Run: headless pygame with SDL's dummy video driver; simulated clock (each Clock.tick advances the game by its frame time, no real sleeping); random seed 0; keys injected as events and as key.get_pressed() state; no mouse input.
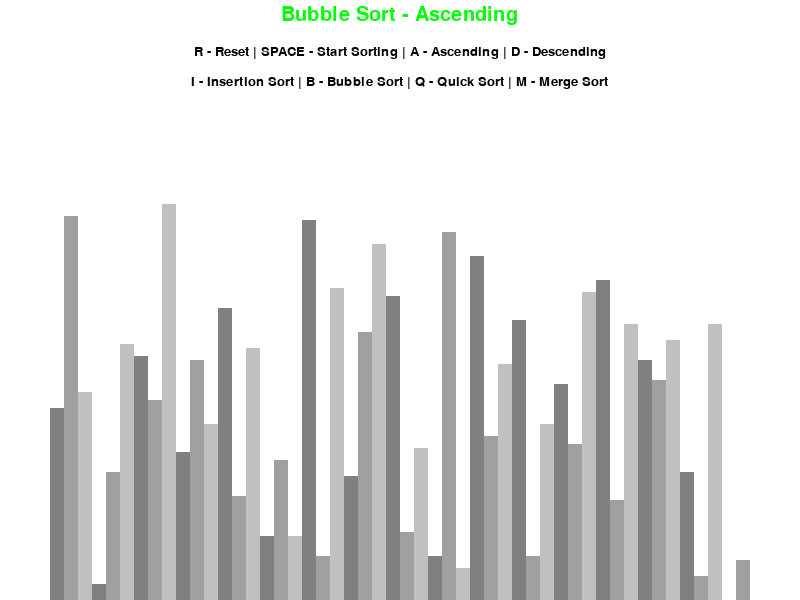
Frame 1 of 4 · flips 1–60 · no input
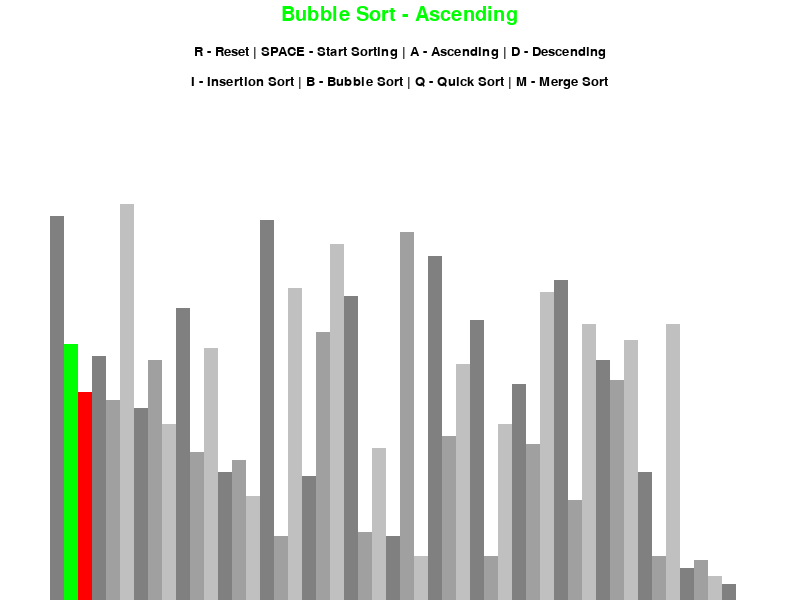
Frame 2 of 4 · flips 61–180 · tapped SPACE, RETURN · held RIGHT (→), D
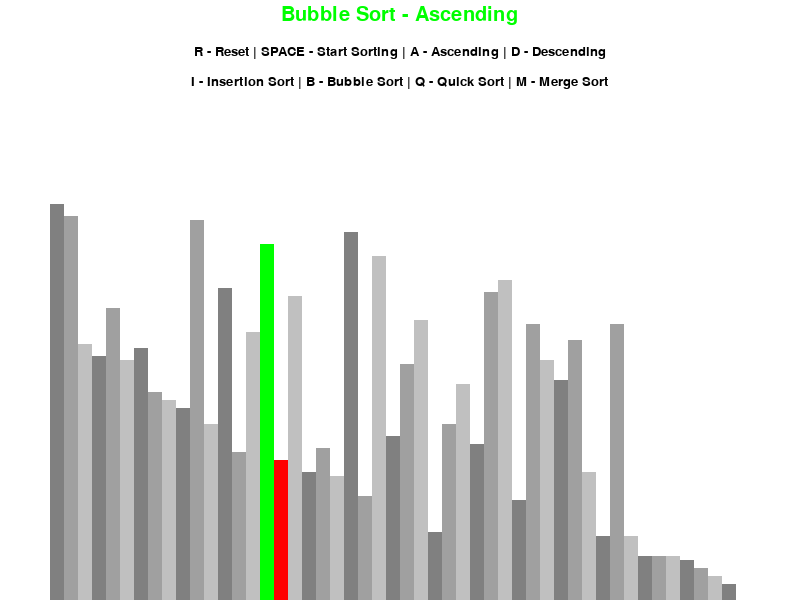
Frame 3 of 4 · flips 181–300 · held DOWN (↓), S
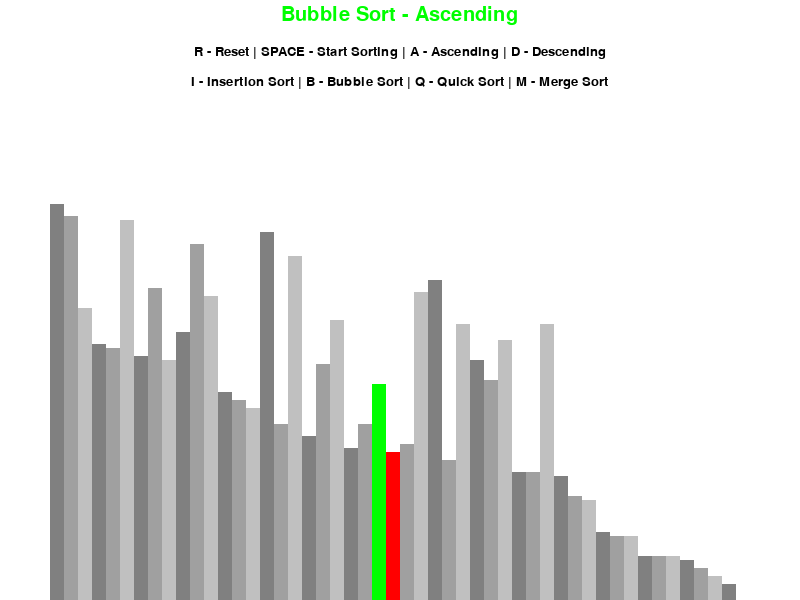
Frame 4 of 4 · flips 301–420 · held LEFT (←), A, UP (↑), W

The pygame program that drew these frames:

import math

import pygame
import random
pygame.init()

class DrawInformation():
    # defining colors that we will be using for our rectangle bars and text
    BLACK = 0, 0, 0
    WHITE = 255, 255, 255
    GREEN = 0, 255, 0
    BLUE = 0, 0, 255
    RED = 255, 0, 0
    YELLOW = 255, 250, 100
    PINK = 255, 192, 203
    BACKGROUND_COLOR = WHITE

    # 3 shades of grey to represent our rectangle blocks i.e. our list
    GRADIENTS = [
        (128, 128, 128),
        (160, 160, 160),
        (192, 192, 192)
    ]

    # whenever we draw something in python we use font and this is the way to set the font
    FONT = pygame.font.SysFont('comicsans', 20)
    LARGE_FONT = pygame.font.SysFont('comicsans', 30)
    SIDE_PAD = 100
    TOP_PAD = 150

    # initialization which sets the width and the height of the instance of the object
    # lst is the list which needs to be sorted and we will store it inside of this instance
    def __init__(self, width, height, lst):
        self.width = width
        self.height = height

        # whenever we work with pygame we need to set up a screen or window that we're going to draw everything on
        # we use pygame.display.set_mode whenever we create a window; we are passing width and height as a tuple here
        self.window = pygame.display.set_mode((width, height))
        pygame.display.set_caption("Sorting Algorithm Visualizer")
        self.set_list(lst)

    def set_list(self, lst):
        self.lst = lst
        self.min_val = min(lst)
        self.max_val = max(lst)

        # block_width depends on the number of items in the list
        self.block_width = round((self.width - self.SIDE_PAD) / len(lst))
        # block_height depends on the minimum value and the maximum value in the list
        self.block_height = math.floor((self.height - self.TOP_PAD) / (self.max_val - self.min_val))
        self.start_x = self.SIDE_PAD // 2


def draw(draw_info, algo_name, ascending):
    draw_info.window.fill(draw_info.BACKGROUND_COLOR)

    title = draw_info.LARGE_FONT.render(f"{algo_name} - {'Ascending' if ascending else 'Descending'}", 1,
                                        draw_info.GREEN)
    draw_info.window.blit(title, (draw_info.width / 2 - title.get_width() / 2, 5))

    controls = draw_info.FONT.render("R - Reset | SPACE - Start Sorting | A - Ascending | D - Descending", 1, draw_info.BLACK)
    # blit means to copy graphics from one image to another
    # A more formal definition is to copy an array of data to a bitmapped array destination
    # informally we can say blit means assigning pixels
    draw_info.window.blit(controls, (draw_info.width/2 - controls.get_width()/2, 45))

    sorting = draw_info.FONT.render("I - Insertion Sort | B - Bubble Sort | Q - Quick Sort | M - Merge Sort", 1, draw_info.BLACK)
    draw_info.window.blit(sorting, (draw_info.width/2 - sorting.get_width()/2, 75))

    draw_list(draw_info)

    # used to update the display
    pygame.display.update()


def draw_list(draw_info, color_positions={}, clear_bg=False):
    lst = draw_info.lst

    if clear_bg:
        # defining only the section of the screen we want to redraw on
        clear_rect = (draw_info.SIDE_PAD//2, draw_info.TOP_PAD, draw_info.width - draw_info.SIDE_PAD, draw_info.height - draw_info.TOP_PAD)
        pygame.draw.rect(draw_info.window, draw_info.BACKGROUND_COLOR, clear_rect)

    # this gives the index and value of every single element in the list
    for i, val in enumerate(lst):
        # we can find the starting co-ordinates of every block
        x = draw_info.start_x + i * draw_info.block_width
        y = draw_info.height - (val - draw_info.min_val) * draw_info.block_height

        # color assigned among the three values of the gradients
        color = draw_info.GRADIENTS[i % 3]

        # to color the two indices we will be swapping
        if i in color_positions:
            color = color_positions[i]

        pygame.draw.rect(draw_info.window, color, (x, y, draw_info.block_width, draw_info.height))

    if clear_bg:
        pygame.display.update()


# function to randomly generate the starting list
def generate_starting_list(n, min_val, max_val):
    lst = []

    for _ in range(n):
        # this val can have any value between min_val and max_val (both inclusive)
        val = random.randint(min_val, max_val)
        lst.append(val)

    return lst


def bubble_sort(draw_info, ascending=True):
    lst = draw_info.lst

    for i in range(len(lst) - 1):
        for j in range(len(lst) - 1 - i):
            num1 = lst[j]
            num2 = lst[j + 1]

            if (num1 > num2 and ascending) or (num1 < num2 and not ascending):
                lst[j], lst[j + 1] = lst[j + 1], lst[j]
                draw_list(draw_info, {j: draw_info.GREEN, j + 1: draw_info.RED}, True)
                yield True

    return lst


def insertion_sort(draw_info, ascending=True):
    lst = draw_info.lst

    for i in range(1, len(lst)):
        current = lst[i]

        while True:
            ascending_sort = i > 0 and lst[i - 1] > current and ascending
            descending_sort = i > 0 and lst[i - 1] < current and not ascending

            if not ascending_sort and not descending_sort:
                break

            lst[i] = lst[i - 1]
            i = i - 1
            lst[i] = current
            draw_list(draw_info, {i - 1: draw_info.GREEN, i: draw_info.RED}, True)
            yield True

    return lst


def quick_sort(draw_info, ascending=True):
    # use an iterative version to adjust the settings in the main function
    lst = draw_info.lst
    l, h = 0, len(lst) - 1

    stack = [0] * len(lst)
    # push initial values of l and h to stack
    top = 0
    stack[top] = l
    top += 1
    stack[top] = h
    # Keep popping from stack whenever it is not empty
    while top >= 0:
        # Pop h and l
        h = stack[top]
        top -= 1
        l = stack[top]
        top -= 1
        # Set pivot element at its correct position in
        # sorted array
        i = l - 1
        x = lst[h]
        for j in range(l, h):
            if ascending:
                if lst[j] <= x:
                    # increment index of smaller element
                    i = i + 1
                    lst[i], lst[j] = lst[j], lst[i]
            else:  # descending:
                if lst[j] >= x:
                    # increment index of larger element
                    i = i + 1
                    lst[i], lst[j] = lst[j], lst[i]
            draw_list(draw_info, {i: draw_info.GREEN, j: draw_info.YELLOW, l: draw_info.PINK, h: draw_info.RED}, True)
            yield True
        lst[i + 1], lst[h] = lst[h], lst[i + 1]
        p = i + 1

        # If there are elements on left side of pivot,
        # then push left side to stack
        if p - 1 > l:
            top = top + 1
            stack[top] = l
            top = top + 1
            stack[top] = p - 1

        # If there are elements on right side of pivot,
        # then push right side to stack
        if p + 1 < h:
            top = top + 1
            stack[top] = p + 1
            top = top + 1
            stack[top] = h
    return lst


def merge_sort(draw_info, ascending=True):
    lst = draw_info.lst
    low = 0
    high = len(lst) - 1
    # sort list `lst` using lst temporlstry list `temp`
    temp = lst[:]

    # divide the list into blocks of size `m`
    # m = [1, 2, 4, 8, 16…]

    m = 1
    while m <= high - low:
        # for m = 1, i = [0, 2, 4, 6, 8…]
        # for m = 2, i = [0, 4, 8, 12…]
        # for m = 4, i = [0, 8, 16…]
        # …
        for i in range(low, high, 2 * m):
            frm = i
            mid = i + m - 1
            to = min(i + 2 * m - 1, high)
            k = frm
            i = frm
            j = mid + 1

            # loop till no elements are left in the left and right runs
            while i <= mid and j <= to:
                if ascending:
                    if lst[i] <= lst[j]:
                        temp[k] = lst[i]
                        i = i + 1
                    else:
                        temp[k] = lst[j]
                        j = j + 1
                else:  # descending
                    if lst[i] >= lst[j]:
                        temp[k] = lst[i]
                        i = i + 1
                    else:
                        temp[k] = lst[j]
                        j = j + 1
                k = k + 1
                draw_list(draw_info, {i: draw_info.GREEN, j: draw_info.YELLOW, k: draw_info.RED, m: draw_info.PINK},
                          True)
                yield True
            # copy remaining elements
            while i < len(lst) and i <= mid:
                temp[k] = lst[i]
                k = k + 1
                i = i + 1
                draw_list(draw_info, {i: draw_info.GREEN, j: draw_info.YELLOW, k: draw_info.RED, m: draw_info.PINK},
                          True)
                yield True
            # copy back to the original list to reflect sorted order
            for i in range(frm, to + 1):
                lst[i] = temp[i]
                draw_list(draw_info, {i: draw_info.GREEN, j: draw_info.YELLOW, k: draw_info.RED, m: draw_info.PINK},
                          True)
                yield True
        m = 2 * m
    return lst


def main():
    run = True

    # this creates a clock object which can be used to keep track of time
    clock = pygame.time.Clock()

    n = 50
    min_val = 0
    max_val = 100

    lst = generate_starting_list(n, min_val, max_val)
    # instantiating object of class DrawInformation
    draw_info = DrawInformation(800, 600, lst)
    sorting = False
    ascending = True

    # represents what sorting algorithm we will use
    sorting_algorithm = bubble_sort
    sorting_algo_name = "Bubble Sort"
    # generates or performs the sorting algorithm we want
    sorting_algorithm_generator = None

    # pygame event loop
    while run:

        # this regulates how quickly the application will run
        clock.tick(60)

        # if we are currently sorting, call the next(sorting_algorithm_generator) method
        # if it is not responding, which essentially means the sorting is complete
        # then raise an exception which says StopIteration and put sorting = False
        if sorting:
            try:
                next(sorting_algorithm_generator)
            except StopIteration:
                sorting = False
        else:
            draw(draw_info, sorting_algo_name, ascending)

        # quits the application
        for event in pygame.event.get():
            if event.type == pygame.QUIT:
                run = False

            if event.type != pygame.KEYDOWN:
                continue

            # key press controls
            # key 'r' is for resetting the application
            if event.key == pygame.K_r:
                lst = generate_starting_list(n, min_val, max_val)
                draw_info.set_list(lst)
                sorting = False

            # key 'space' is for starting the sort procedure
            elif event.key == pygame.K_SPACE and sorting == False:
                sorting = True
                sorting_algorithm_generator = sorting_algorithm(draw_info, ascending)

            # key 'a' chooses the ascending option of sorting
            elif event.key == pygame.K_a and not sorting:
                ascending = True

            # key 'd' chooses the descending option of sorting
            elif event.key == pygame.K_d and not sorting:
                ascending = False

            # key 'i' selects Insertion Sort
            elif event.key == pygame.K_i and not sorting:
                sorting_algorithm = insertion_sort
                sorting_algo_name = "Insertion Sort"

            # key 'b' selects Bubble Sort
            elif event.key == pygame.K_b and not sorting:
                sorting_algorithm = bubble_sort
                sorting_algo_name = "Bubble Sort"

            # key 'q' selects Quick Sort
            elif event.key == pygame.K_q and not sorting:
                sorting_algorithm = quick_sort
                sorting_algo_name = "Quick Sort"

            # key 'm' selects Merge Sort
            elif event.key == pygame.K_m and not sorting:
                sorting_algorithm = merge_sort
                sorting_algo_name = "Merge Sort"

    pygame.quit()


if __name__ == "__main__":
    main()
